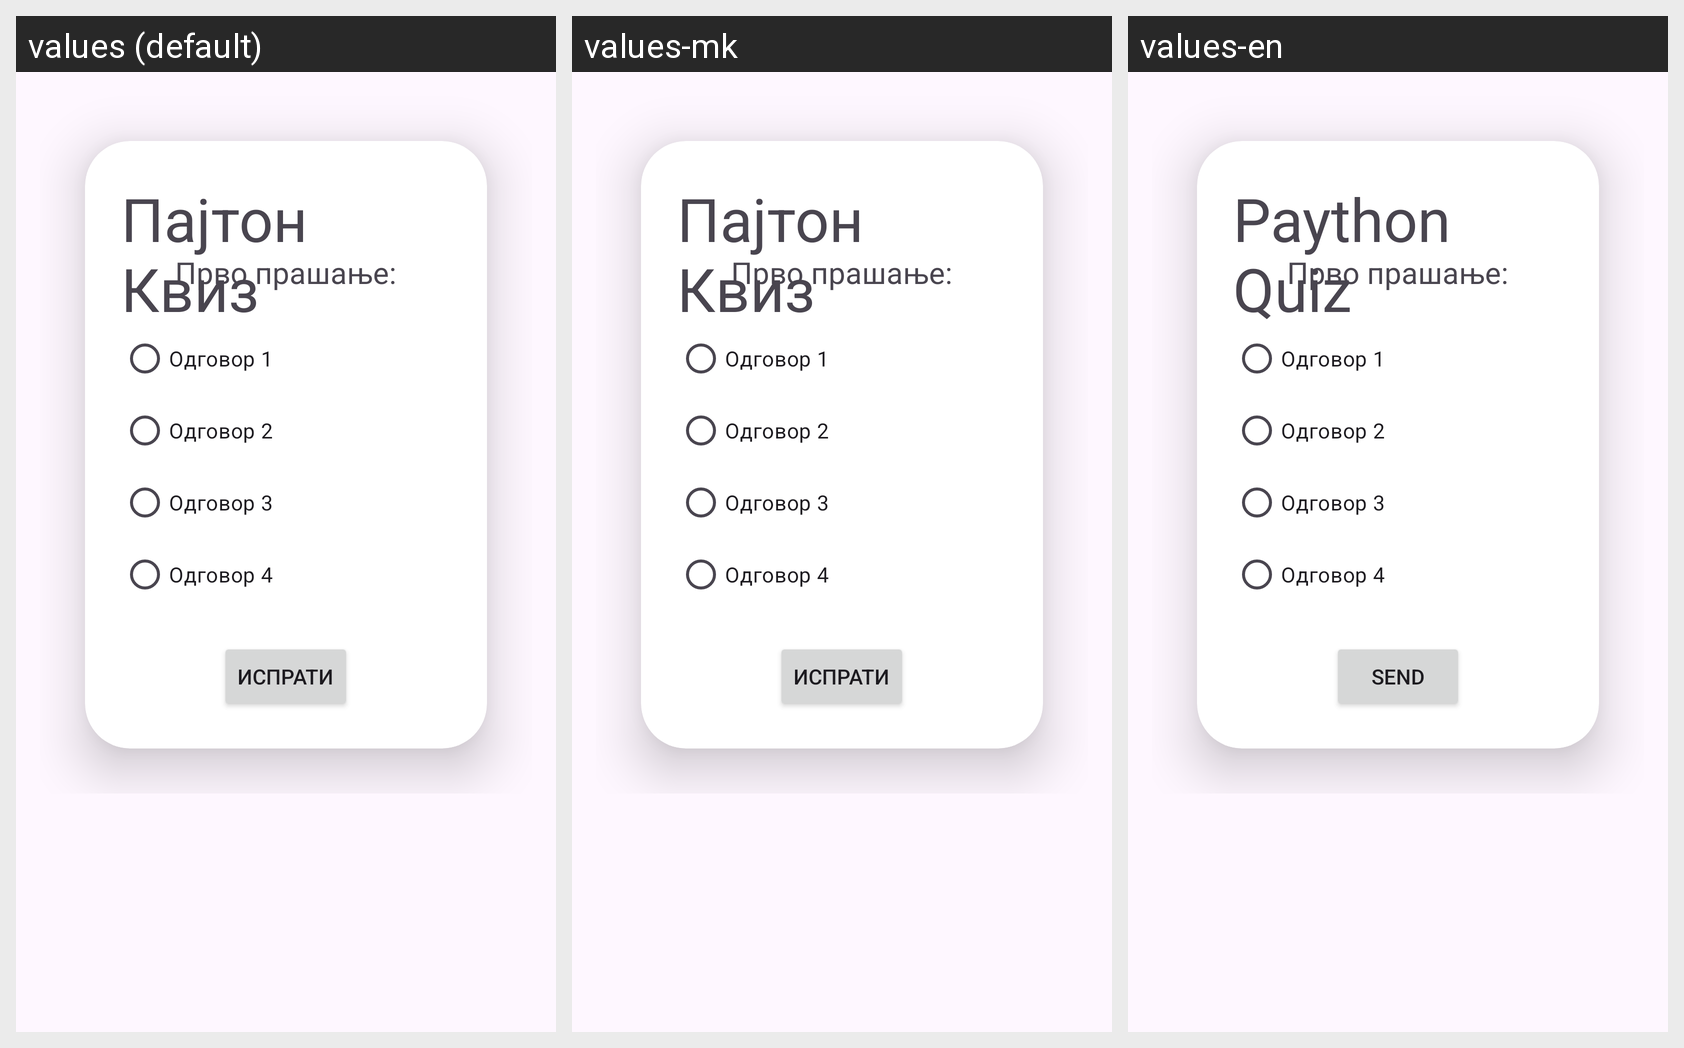

Here is an Android app screen in its default locale and in the app's own translations. Write out the translated-string differences for the strings that appear on this screen.
Android screen res/layout/activity_pajton.xml rendered under 3 locales, left to right: values (default), values-mk, values-en. Device: Nexus 5 (rendered at 1080×1920; each locale shown at half size, 540×960, under a caption strip naming it); theme Theme.PMP_aplikacija_2024.
Strings drawn on this screen, with the default value and each locale's value (text and hints the layout hard-codes, and strings that could not be matched under every locale, appear in the picture but are not listed):

naslovvv
  values: Пајтон Квиз
  values-mk: Пајтон Квиз
  values-en: Paython Quiz

isprati
  values: Испрати
  values-mk: Испрати
  values-en: Send
